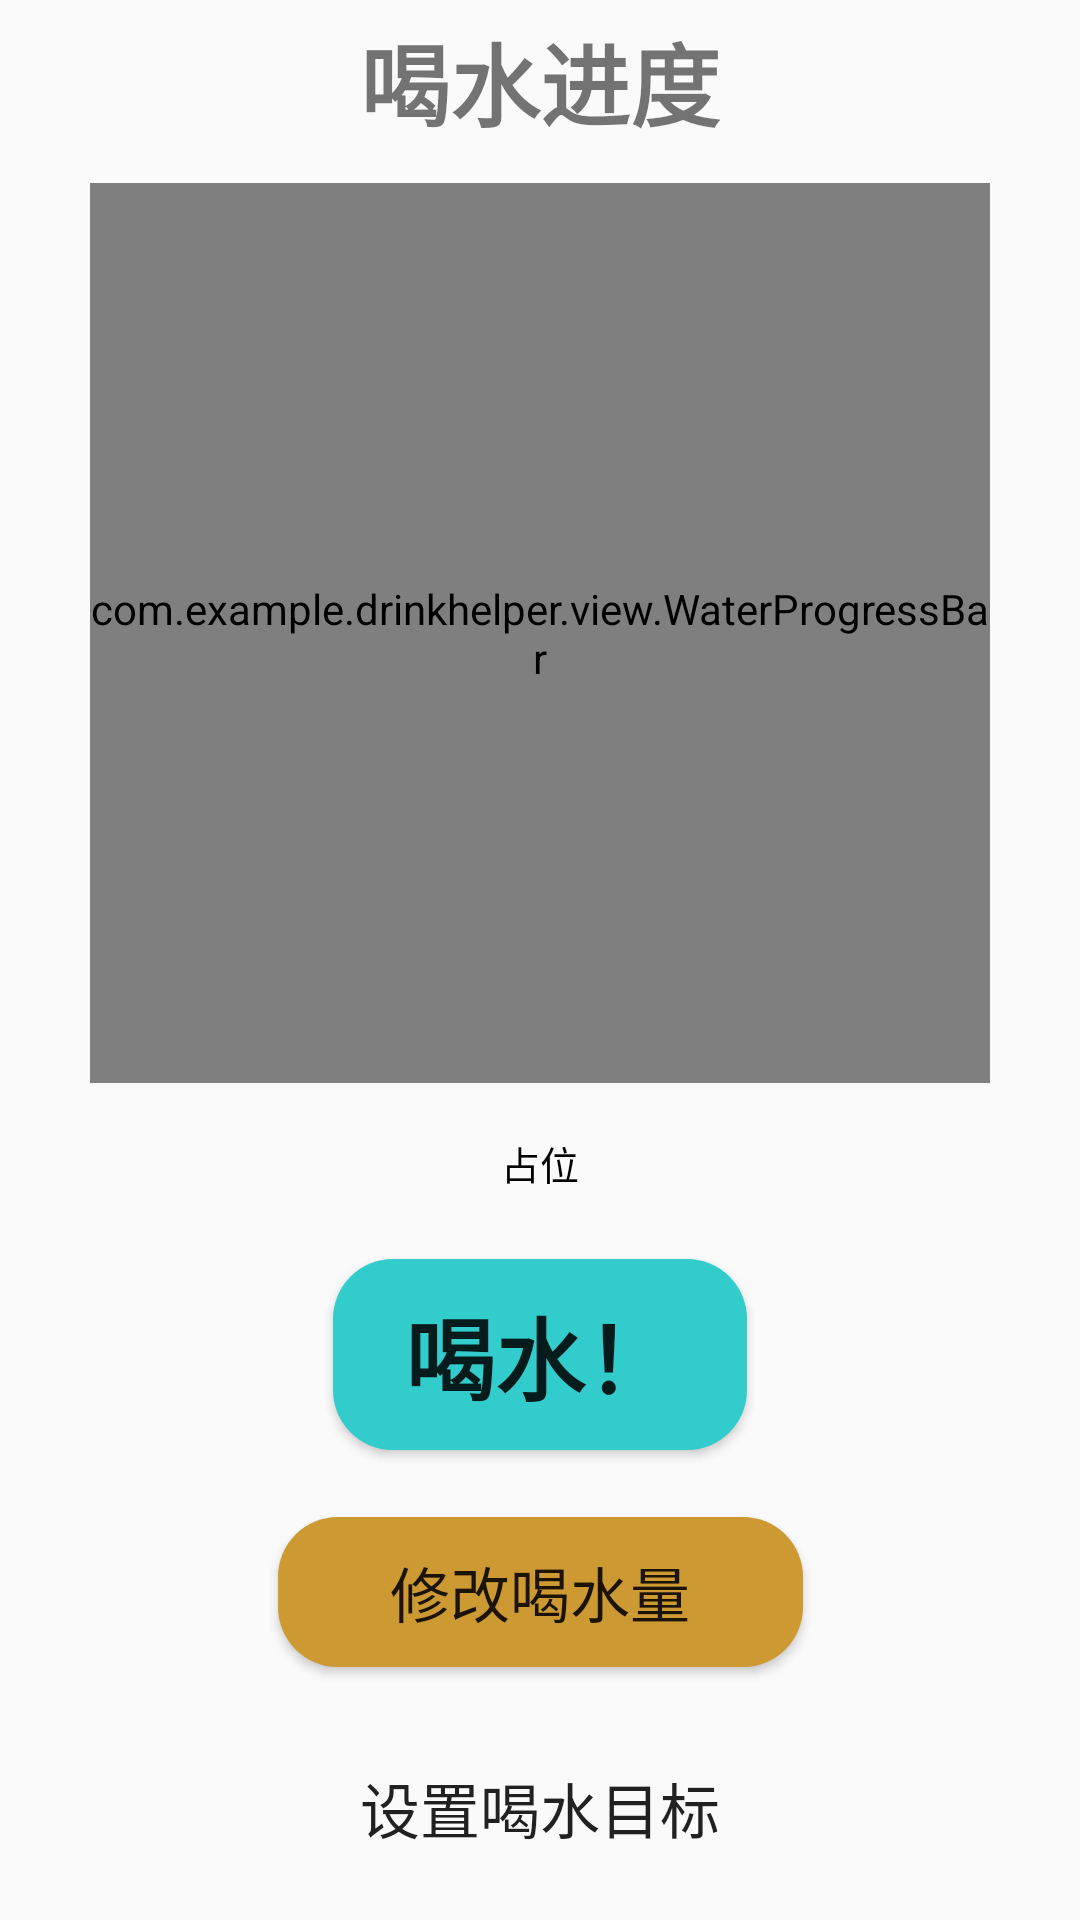

Layout XML and referenced resources for this Android screen:
<!-- AndroidManifest.xml: application theme Theme.DrinkHelper -->
<!-- res/layout/water_count_module.xml -->
<?xml version="1.0" encoding="utf-8"?>
<androidx.constraintlayout.widget.ConstraintLayout xmlns:android="http://schemas.android.com/apk/res/android"
    xmlns:app="http://schemas.android.com/apk/res-auto"
    xmlns:tools="http://schemas.android.com/tools"
    android:layout_width="match_parent"
    android:layout_height="wrap_content">

    

    <TextView
        android:id="@+id/tv_water_title"
        android:layout_width="wrap_content"
        android:layout_height="wrap_content"
        android:layout_marginTop="5sp"
        android:text="喝水进度"
        android:textSize="30sp"
        android:textStyle="bold"
        app:layout_constraintEnd_toEndOf="parent"
        app:layout_constraintStart_toStartOf="parent"
        app:layout_constraintTop_toTopOf="parent" />
    


    <TextView
        android:id="@+id/tv_water_value"
        android:layout_width="wrap_content"
        android:layout_height="wrap_content"
        android:text=""
        android:textSize="25sp"
        app:layout_constraintStart_toStartOf="@id/pb_water"
        app:layout_constraintEnd_toEndOf="@id/pb_water"
        app:layout_constraintTop_toTopOf="@id/pb_water"
        app:layout_constraintBottom_toBottomOf="@id/pb_water" />

    <androidx.constraintlayout.widget.Guideline
        android:id="@+id/guideline_center"
        android:layout_width="wrap_content"
        android:layout_height="wrap_content"
        app:layout_constraintGuide_percent="0.5"
        android:orientation="vertical" />
















    <TextView
        android:id="@+id/tv_scroll_text"
        android:layout_width="match_parent"
        android:layout_height="wrap_content"
        android:padding="5dp"
        android:maxLines="1"
        android:gravity="center"
        android:text="占位"
        android:textColor="@android:color/black"
        android:textSize="13sp"
        app:layout_constraintTop_toBottomOf="@id/pb_water"
        app:layout_constraintBottom_toTopOf="@id/add_water_button"
        app:layout_constraintStart_toStartOf="parent"
        app:layout_constraintEnd_toEndOf="parent"

         />

    <com.example.drinkhelper.view.WaterProgressBar
        android:id="@+id/pb_water"
        android:layout_width="300dp"
        android:layout_height="300dp"
        android:max="2000"
        android:progress="500"
        app:layout_constraintEnd_toEndOf="parent"
        app:layout_constraintStart_toStartOf="parent"
        app:layout_constraintTop_toBottomOf="@id/tv_water_title"
        app:layout_constraintBottom_toTopOf="@id/tv_scroll_text"
        app:layout_constraintDimensionRatio="1:1" />

    <Button
        android:id="@+id/add_water_button"
        android:layout_width="wrap_content"
        android:layout_height="wrap_content"
        android:background="@drawable/btn_drink"
        android:text="喝水！"
        android:textSize="30sp"
        android:textStyle="bold"
        android:layout_marginTop="5dp"
        app:layout_constraintTop_toBottomOf="@id/tv_scroll_text"
        app:layout_constraintStart_toStartOf="parent"
        app:layout_constraintEnd_toEndOf="parent"
        app:layout_constraintBottom_toTopOf="@id/set_water_button" />

    <Button
        android:id="@+id/set_water_button"
        android:layout_width="175dp"
        android:layout_height="50dp"
        android:layout_marginTop="10dp"
        android:background="@drawable/btn_set_current"
        android:text="修改喝水量"
        android:textSize="20sp"
        app:layout_constraintBottom_toTopOf="@id/set_target_button"
        app:layout_constraintEnd_toEndOf="parent"
        app:layout_constraintStart_toStartOf="parent"
        app:layout_constraintTop_toBottomOf="@id/add_water_button" />

    <Button
        android:id="@+id/set_target_button"
        android:layout_width="175dp"
        android:layout_height="50dp"
        android:layout_marginTop="10dp"

        android:background="@drawable/btn_set_target"
        android:text="设置喝水目标"
        android:textSize="20sp"
        app:layout_constraintBottom_toBottomOf="parent"
        app:layout_constraintEnd_toEndOf="parent"
        app:layout_constraintStart_toStartOf="parent"
        app:layout_constraintTop_toBottomOf="@id/set_water_button" />


</androidx.constraintlayout.widget.ConstraintLayout>
<!-- resources referenced by this layout -->
<resources>
  <!-- drawable btn_drink (drawable) -->
  <?xml version="1.0" encoding="utf-8"?>
  <selector xmlns:android="http://schemas.android.com/apk/res/android">
      <item android:state_pressed="true">
          <shape android:shape="rectangle">
              
              <corners android:radius="20dp" />
              <solid android:color="#666699" />
          </shape>
      </item>
      <item>
          <shape android:shape="rectangle">
              <corners android:radius="20dp" />
              <solid android:color="#33cccc" />
              <padding
                  android:bottom="10dp"
                  android:left="24dp"
                  android:right="24dp"
                  android:top="10dp" />
          </shape>
      </item>
  </selector>
  <!-- drawable btn_set_current (drawable) -->
  <?xml version="1.0" encoding="utf-8"?>
  <selector xmlns:android="http://schemas.android.com/apk/res/android">
      <item android:state_pressed="true">
          <shape android:shape="rectangle">
              
              <corners android:radius="20dp" />
              <solid android:color="#666699" />
          </shape>
      </item>
      <item>
          <shape android:shape="rectangle">
              <corners android:radius="20dp" />
              <solid android:color="#cc9933" />
              <padding
                  android:bottom="10dp"
                  android:left="24dp"
                  android:right="24dp"
                  android:top="10dp" />
          </shape>
      </item>
  </selector>
  <style name="Theme.DrinkHelper" parent="Theme.AppCompat.Light.DarkActionBar" />
</resources>
